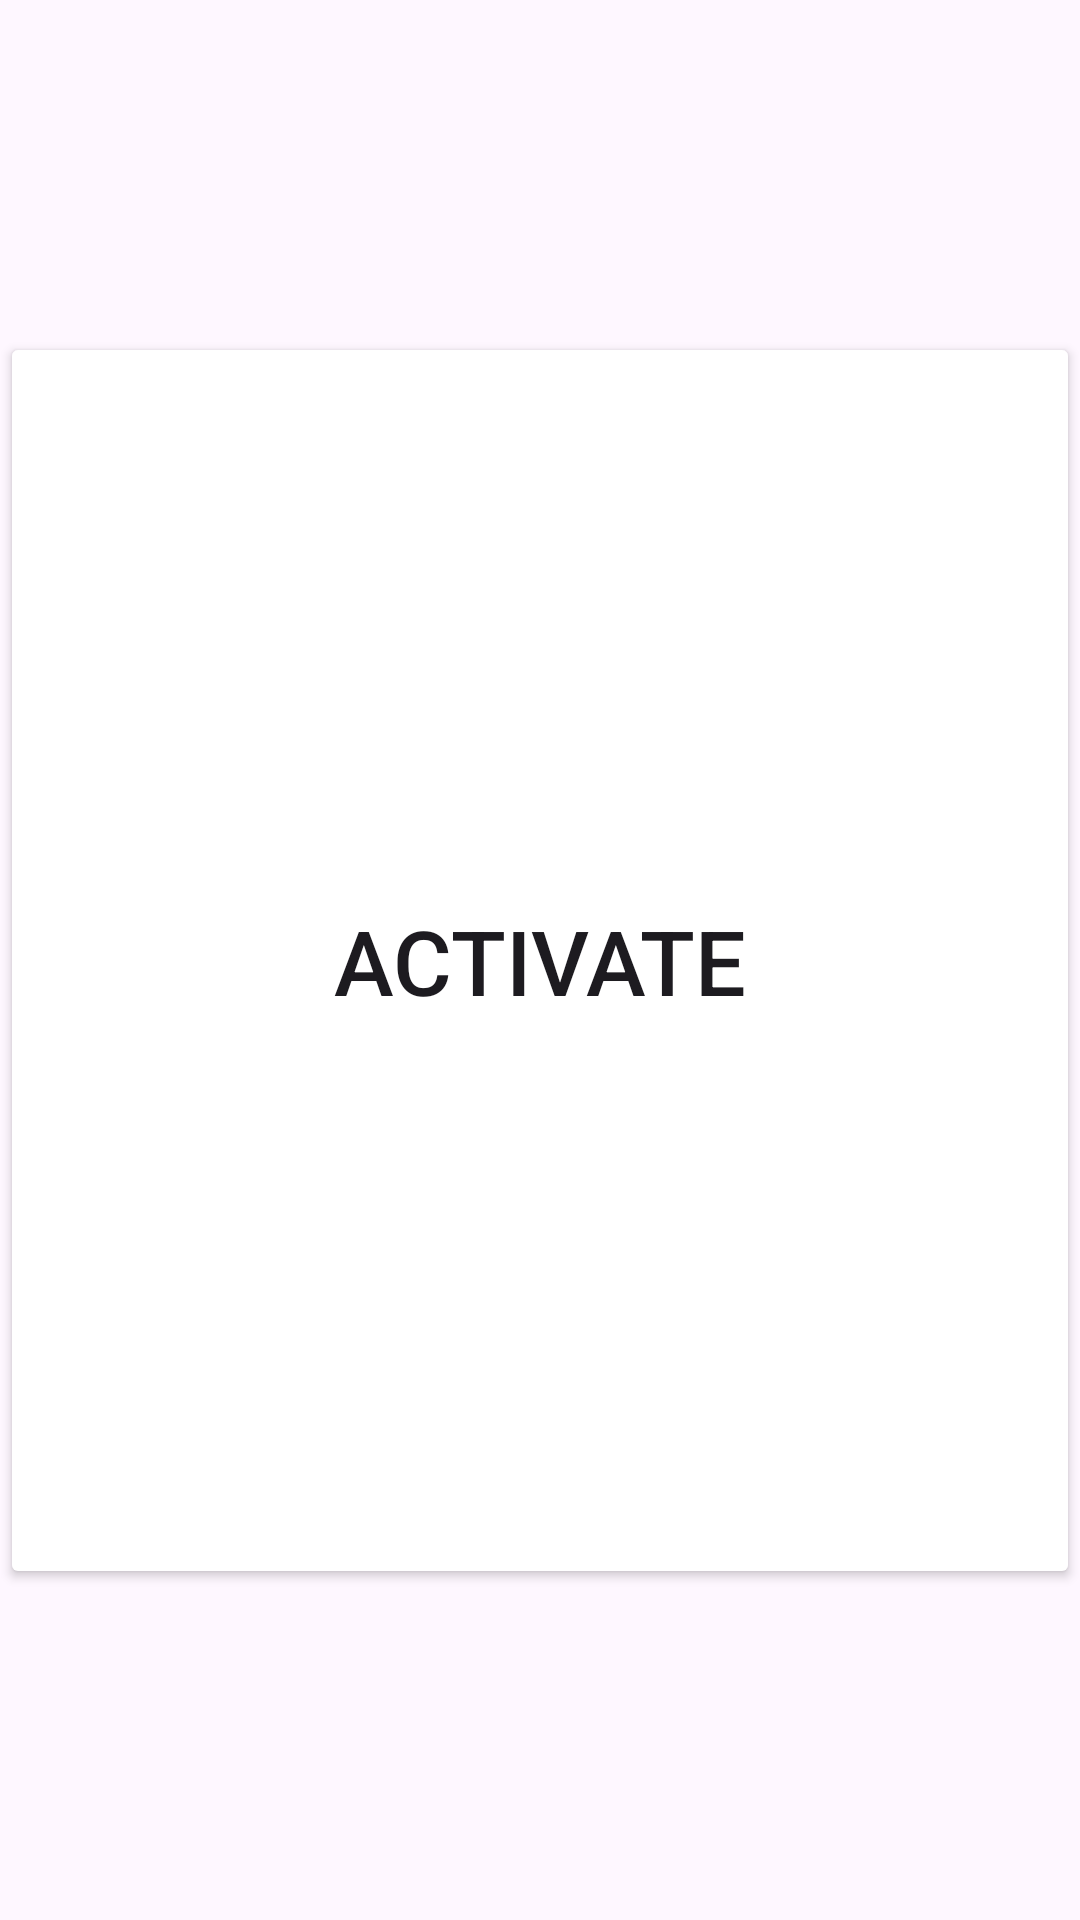

This screen was rendered from an Android layout file. Write that file and the resources it references.
<!-- AndroidManifest.xml: application theme Theme.MSAP_Device_Utilities_Kotlin_XML -->
<!-- res/layout/activity_flashlight_page.xml -->
<?xml version="1.0" encoding="utf-8"?>
<androidx.constraintlayout.widget.ConstraintLayout xmlns:android="http://schemas.android.com/apk/res/android"
    xmlns:app="http://schemas.android.com/apk/res-auto"
    xmlns:tools="http://schemas.android.com/tools"
    android:id="@+id/main"
    android:layout_width="match_parent"
    android:layout_height="match_parent"
    tools:context=".FlashlightPage"
    android:orientation="vertical">

    <androidx.appcompat.widget.Toolbar
        android:id="@+id/appbar"
        android:layout_width="match_parent"
        android:layout_height="?attr/actionBarSize"
        android:background="@color/medium_sea_green"
        android:elevation="4dp"
        android:theme="@style/ThemeOverlay.AppCompat.ActionBar"
        app:layout_constraintTop_toTopOf="parent"
        app:theme="@style/ThemeOverlay.AppCompat.Dark.ActionBar"
        app:popupTheme="@style/ThemeOverlay.AppCompat.Light" />

    <Button
        android:layout_width="match_parent"
        android:layout_height="419dp"
        android:backgroundTint="@color/medium_sea_green"
        android:id="@+id/btn1"
        android:textSize="30dp"
        app:layout_constraintTop_toTopOf="parent"
        app:layout_constraintBottom_toBottomOf="parent"
        android:text="Activate"/>

</androidx.constraintlayout.widget.ConstraintLayout>
<!-- resources referenced by this layout -->
<resources>
  <style name="Theme.MSAP_Device_Utilities_Kotlin_XML" parent="Base.Theme.MSAP_Device_Utilities_Kotlin_XML" />
  <style name="Base.Theme.MSAP_Device_Utilities_Kotlin_XML" parent="Theme.Material3.DayNight.NoActionBar">
          
          
      </style>
</resources>
